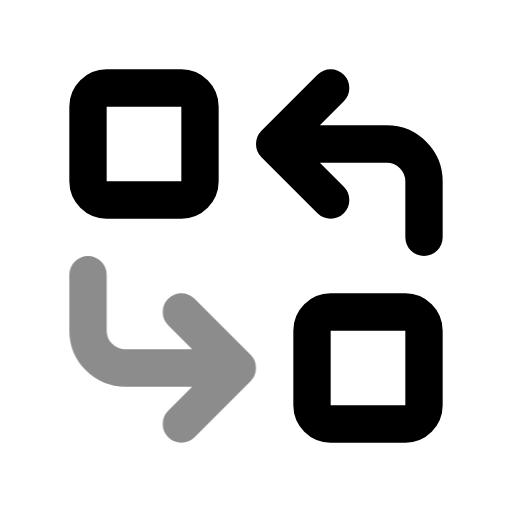
t = 0.00 s
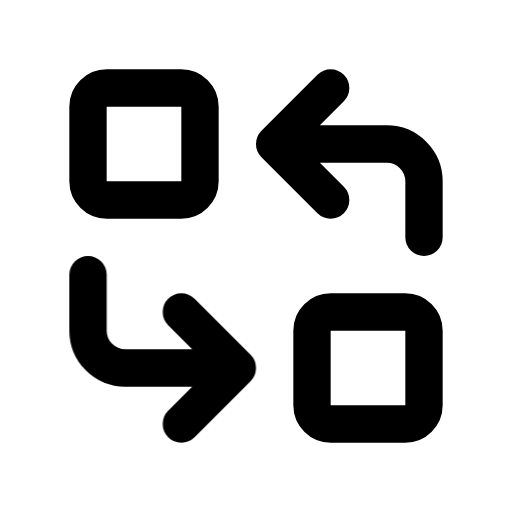
t = 0.60 s
t = 1.04 s: frame unchanged from t = 0.60 s, image omitted
t = 1.66 s: frame unchanged from t = 0.60 s, image omitted
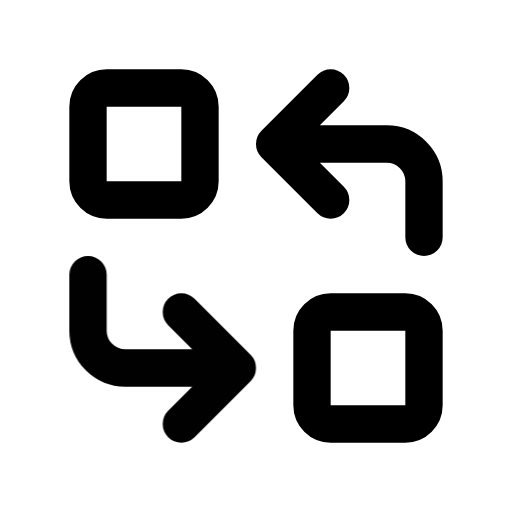
t = 2.06 s
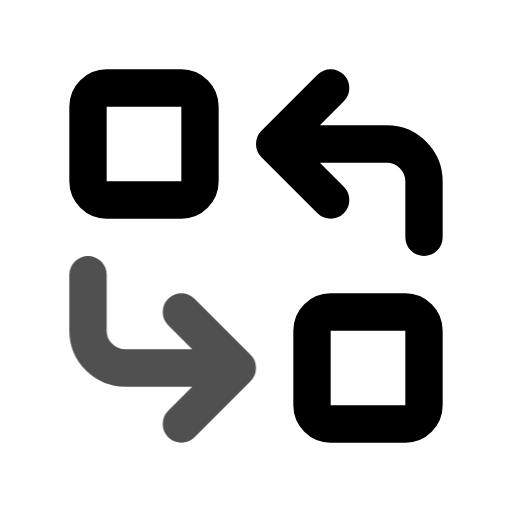
t = 2.85 s

The animated SVG that drew these frames (rendered in a browser with its animation timeline set to each time). Animation: 1 CSS @keyframes rule; one cycle of 3.25 s, repeats indefinitely.

<svg xmlns="http://www.w3.org/2000/svg" width="24" height="24" fill="none" stroke="currentColor" stroke-linecap="round" stroke-linejoin="round" stroke-width="2" viewBox="0 0 24 24">
    <!-- Generated by scripts/icon-expansion/generate.mjs -->
    <!-- Adapted from Tabler Icons 3.34.1.
MIT License

Copyright (c) 2020-2024 Paweł Kuna

Permission is hereby granted, free of charge, to any person obtaining a copy
of this software and associated documentation files (the "Software"), to deal
in the Software without restriction, including without limitation the rights
to use, copy, modify, merge, publish, distribute, sublicense, and/or sell
copies of the Software, and to permit persons to whom the Software is
furnished to do so, subject to the following conditions:

The above copyright notice and this permission notice shall be included in all
copies or substantial portions of the Software.

THE SOFTWARE IS PROVIDED "AS IS", WITHOUT WARRANTY OF ANY KIND, EXPRESS OR
IMPLIED, INCLUDING BUT NOT LIMITED TO THE WARRANTIES OF MERCHANTABILITY,
FITNESS FOR A PARTICULAR PURPOSE AND NONINFRINGEMENT. IN NO EVENT SHALL THE
AUTHORS OR COPYRIGHT HOLDERS BE LIABLE FOR ANY CLAIM, DAMAGES OR OTHER
LIABILITY, WHETHER IN AN ACTION OF CONTRACT, TORT OR OTHERWISE, ARISING FROM,
OUT OF OR IN CONNECTION WITH THE SOFTWARE OR THE USE OR OTHER DEALINGS IN THE
SOFTWARE. -->
    <style>
        @media (prefers-reduced-motion: no-preference) {
            @keyframes ira-exp-pulse { 0%, 100% { opacity: 1; } 22% { opacity: .45; } 40% { opacity: 1; } }
            [data-ira-motion="replace"] { transform-box: fill-box; transform-origin: center; animation: ira-exp-pulse 2.65s ease-in-out -0.6s infinite; }
        }
    </style>
    <g transform="translate(1.5 1.5) scale(.875)"><path d="M3 3m0 1a1 1 0 0 1 1 -1h4a1 1 0 0 1 1 1v4a1 1 0 0 1 -1 1h-4a1 1 0 0 1 -1 -1z"/><path d="M15 15m0 1a1 1 0 0 1 1 -1h4a1 1 0 0 1 1 1v4a1 1 0 0 1 -1 1h-4a1 1 0 0 1 -1 -1z"/><path d="M21 11v-3a2 2 0 0 0 -2 -2h-6l3 3m0 -6l-3 3"/></g>
    <g data-ira-motion="replace"><g transform="translate(1.5 1.5) scale(.875)"><path d="M3 13v3a2 2 0 0 0 2 2h6l-3 -3m0 6l3 -3"/></g></g>
</svg>
